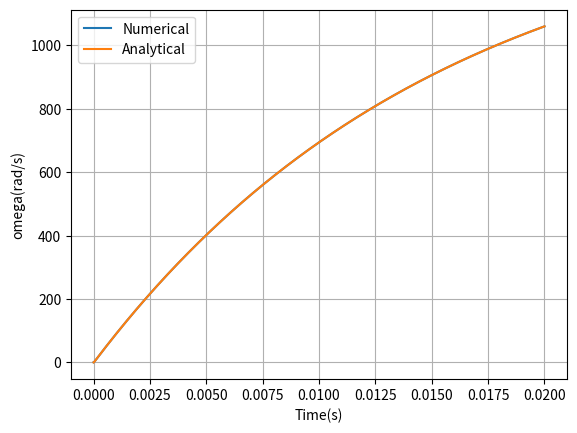

Python code for this plot:
import matplotlib.pyplot as plt
import numpy as np

'''
def rk4(func, t, h, y, *x)
ルンゲ・クッタ法を一回分計算する関数
    引数リスト
    func:導関数
    t：現在時刻を表す変数
    h：刻み幅
    y：出力変数（求めたい値）
    *x:引数の数が可変する事に対応する、その他の必要変数
※この関数では時刻は更新されないため、これとは別に時間更新をする必要があります。
'''
def rk4(func, t, h, y, *x):
    k1=h*func(t, y, *x)
    k2=h*func(t+0.5*h, y+0.5*k1, *x)
    k3=h*func(t+0.5*h, y+0.5*k2, *x) 
    k4=h*func(t+h, y+k3, *x)
    y=y+(k1 + 2*k2 + 2*k3 + k4)/6
    return y

'''
導関数の書き方
def func(t, y, *state):
    func:自分で好きな関数名をつけられます
    t:時刻変数(変数の文字はtで無くても良い) 
    y:出力変数(変数の文字はyで無くても良い)
    *state:その他の必要変数(引数の数は可変可能))
#関数サンプル
def vdot(t, y, *state):
    s1=state[0]
    s2=state[1]
    return t+y+s1+s2
    
'''

def idot(t, i, omega, e):
    R=1.07
    K=1.98e-3
    L=17e-6
    return (e - R*i -K*omega)/L 

def omegadot(t, omega, i , T_L):
    K=1.98e-3
    D=1.226e-7
    J=0.59e-7
    return (K*i - D*omega - T_L)/J

'''
SecondOrderDelaySysStepRes(zeta, omega, Kg, t)
２次振動系のステップ応答の解析解を計算する
パラメータ（引数）
zeta:減衰係数
omega:自然各周波数
Kg:ゲイン
t:時間配列（計算時刻のnumpy配列）
'''

def SecondOrderDelaySysStepRes(zeta, omega, Kg, t):

    if zeta > 1:

        y=Kg * (1 - np.exp(-zeta*omega*t) * 
                 (    (zeta + np.sqrt(zeta**2 - 1) )*np.exp( omega*np.sqrt(zeta**2 - 1)*t) 
                    - (zeta - np.sqrt(zeta**2 - 1) )*np.exp(-omega*np.sqrt(zeta**2 - 1)*t)
                 ) /2/np.sqrt(zeta**2 - 1)
               )
    elif zeta < 1:
        phi=np.arctan2(np.sqrt(1-zeta**2), zeta)
        y=Kg * ( 1 - np.exp(-zeta*omega*t) * np.sin(omega*np.sqrt(1 - zeta**2)*t + phi)
                / np.sqrt(1 - zeta**2)
               )
    else:
        y=Kg*(1 - np.exp(-omega*t)*(omega*t  + 1 ))

    return y
'''

２次振動系の係数からゲイン、減衰係数、自然各周波数を求める

         D
G(s)=---------
     As^2+Bs+C
から
              K omega^2
G(s)=-----------------------------
     s^2 + 2 zeta omega s +omega^2

K(ゲイン),zeta(減衰係数),omega（自然各周波数）を計算する。
     
'''
def find2ndOrderDelaySysParameter(A,B,C,D):
    K=D/C
    zeta=B/2/np.sqrt(A*C)
    omega=np.sqrt(C/A)
    return zeta, omega, K


#ここからメイン
def main():
    #初期化
    t=0.0
    omega=0.0
    i=0.0
    e=3.0
    h=1.0e-6
    Omega=[]
    I=[]
    T=[]
    endtime=0.02
    Num=int(endtime/h)+1

    #求解ループ
    for n in range(Num):
        Omega.append(omega)
        I.append(i)
        T.append(t)
        omegaold=omega
        iold=i
        i=rk4(idot, t, h, iold, omegaold, e)
        omega=rk4(omegadot, t, h, omegaold, iold, 0)
        t=t+h
    #解析解計算
    #モータのパラメータ
    R=1.07
    K=1.98e-3
    L=17e-6   
    D=1.226e-7
    J=0.59e-7
    
    A=J*L
    B=D*L + J*R
    C=D*R + K**2
    #print(A,B,C) #２次振動系ステップ応答解析解関数がオーバーフローするのでデバグ用に追加
    
    #２次振動系のパラメータ計算
    zeta, omega_n, Kg = find2ndOrderDelaySysParameter(A,B,C,K*3)
    #print(zeta, omega_n, Kg) #上記関数がオーバーフローしたのでデバグ用に追加
    #計算時刻配列作成
    t=np.linspace(0, endtime, 1000)
    #解析解計算
    y=SecondOrderDelaySysStepRes(zeta, omega_n, Kg, t)
    
    plt.plot(T, Omega, label='Numerical')
    plt.plot(t, y, label='Analytical')
    plt.xlabel('Time(s)')
    plt.ylabel('omega(rad/s)')
    plt.grid()
    plt.legend()
    plt.show()

if __name__=='__main__':
    main()
